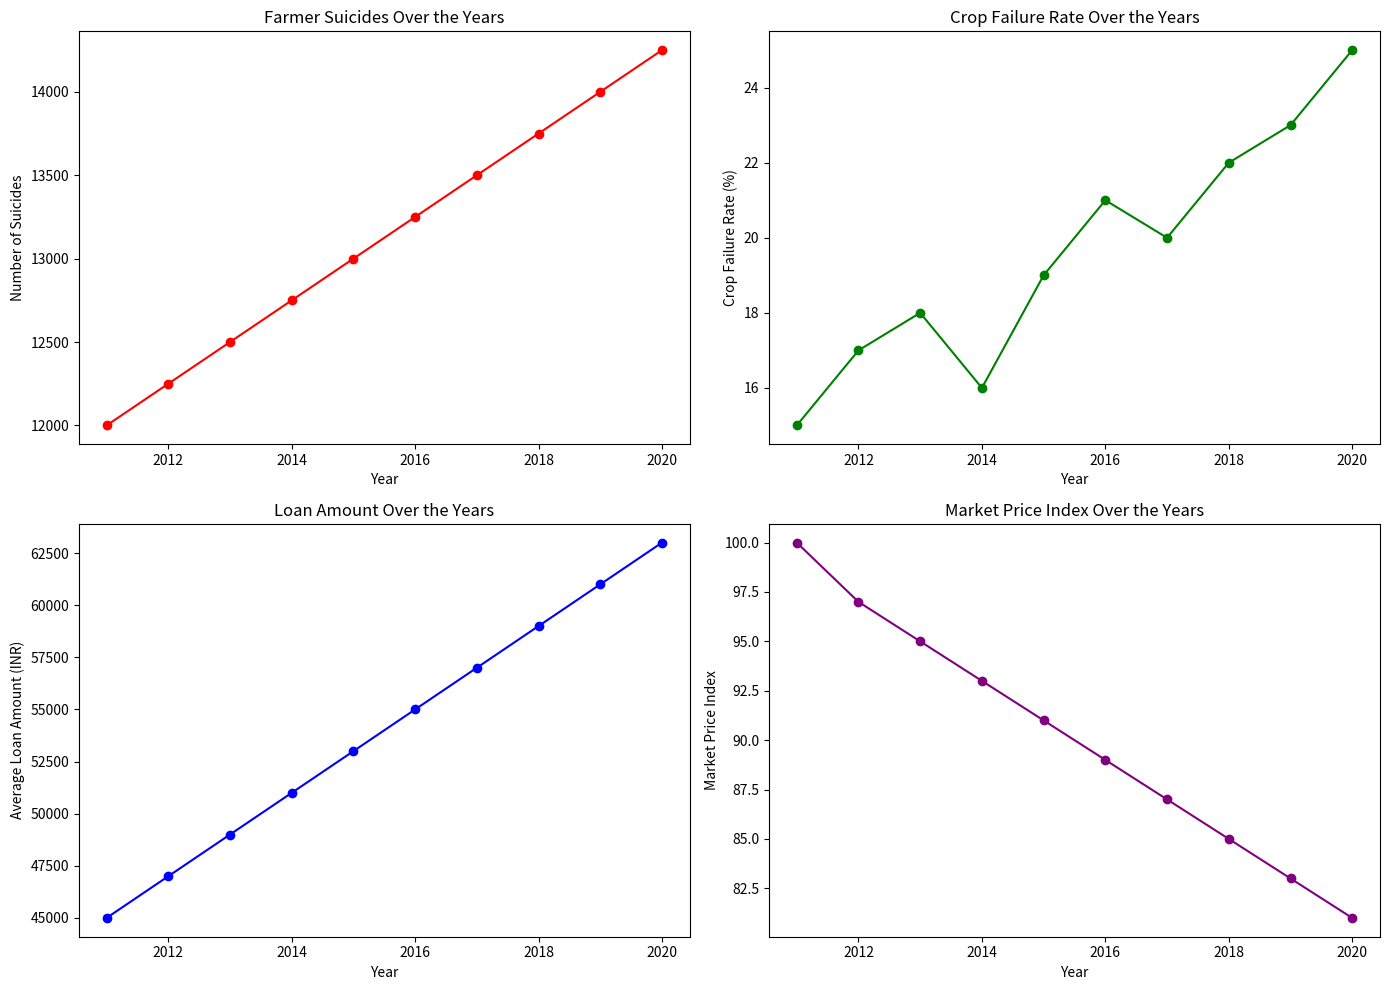

Python code for this plot:
#!/usr/bin/env python
# coding: utf-8

# In[1]:


## Frelance_ farmer suicides and soltion in India.


# In[3]:


import pandas as pd
import matplotlib.pyplot as plt

# Step 1: Data Collection and Analysis
data = {
    "year": list(range(2011, 2021)),
    "farmer_suicides": [12000, 12250, 12500, 12750, 13000, 13250, 13500, 13750, 14000, 14250],
    "crop_failure_rate": [15, 17, 18, 16, 19, 21, 20, 22, 23, 25],
    "loan_amount": [45000, 47000, 49000, 51000, 53000, 55000, 57000, 59000, 61000, 63000],
    "market_price_index": [100, 97, 95, 93, 91, 89, 87, 85, 83, 81]
}

df = pd.DataFrame(data)

# Visualizing the data
def visualize_data(df):
    fig, axs = plt.subplots(2, 2, figsize=(14, 10))

    # Farmer Suicides Over the Years
    axs[0, 0].plot(df['year'], df['farmer_suicides'], marker='o', color='r')
    axs[0, 0].set_title('Farmer Suicides Over the Years')
    axs[0, 0].set_xlabel('Year')
    axs[0, 0].set_ylabel('Number of Suicides')

    # Crop Failure Rate Over the Years
    axs[0, 1].plot(df['year'], df['crop_failure_rate'], marker='o', color='g')
    axs[0, 1].set_title('Crop Failure Rate Over the Years')
    axs[0, 1].set_xlabel('Year')
    axs[0, 1].set_ylabel('Crop Failure Rate (%)')

    # Loan Amount Over the Years
    axs[1, 0].plot(df['year'], df['loan_amount'], marker='o', color='b')
    axs[1, 0].set_title('Loan Amount Over the Years')
    axs[1, 0].set_xlabel('Year')
    axs[1, 0].set_ylabel('Average Loan Amount (INR)')

    # Market Price Index Over the Years
    axs[1, 1].plot(df['year'], df['market_price_index'], marker='o', color='purple')
    axs[1, 1].set_title('Market Price Index Over the Years')
    axs[1, 1].set_xlabel('Year')
    axs[1, 1].set_ylabel('Market Price Index')

    plt.tight_layout()
    plt.show()

def identify_critical_years(df):
    critical_years = df[(df['farmer_suicides'] > 13000) & (df['crop_failure_rate'] > 20)]
    return critical_years

# Propose solutions based on critical years
def propose_solutions(critical_years):
    solutions = []
    if not critical_years.empty:
        solutions.append("Implement debt relief programs focusing on the identified critical years to reduce financial stress.")
        solutions.append("Expand crop insurance coverage to ensure timely compensation for crop failures during these critical years.")
        solutions.append("Stabilize market prices by introducing MSPs and improving market access, particularly for the critical years.")
        solutions.append("Establish mental health support programs in regions most affected during these critical years.")
        solutions.append("Invest in irrigation and storage facilities to mitigate the impacts of crop failures and improve resilience.")
    return solutions

def main():
    print("Data Collection and Analysis")
    print(df)
    
    print("\nVisualizing Data")
    visualize_data(df)
    
    print("\nIdentifying Critical Years")
    critical_years = identify_critical_years(df)
    print(critical_years)
    
    print("\nProposing Solutions")
    solutions = propose_solutions(critical_years)
    for solution in solutions:
        print("- " + solution)

if __name__ == "__main__":
    main()


# In[ ]:




